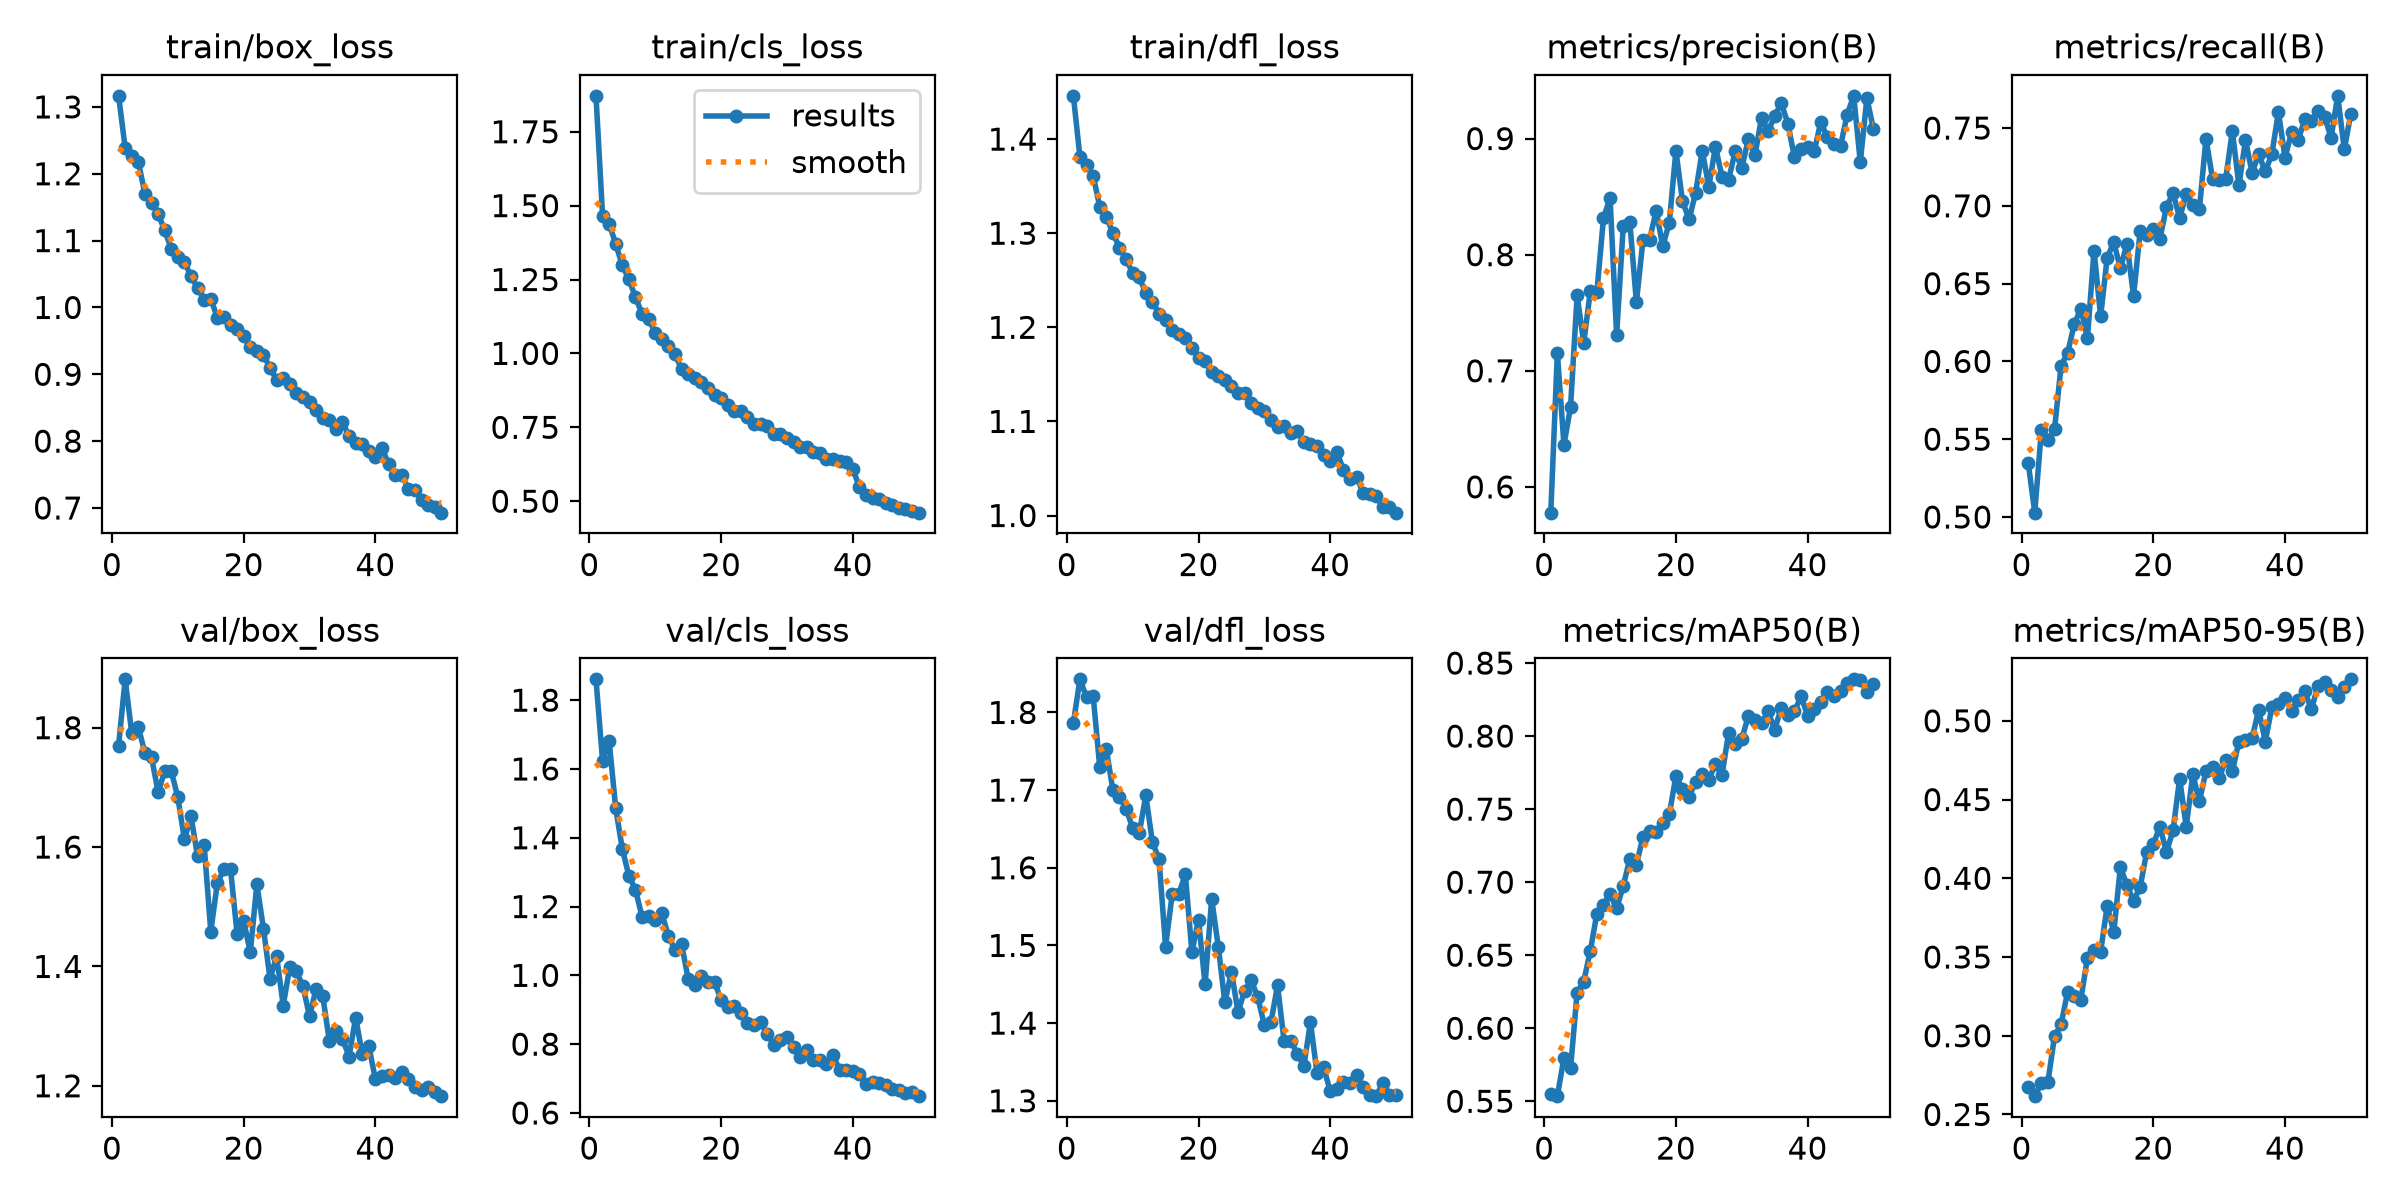

The file beside this chart, header and first rows:
epoch, time, train/box_loss, train/cls_loss, train/dfl_loss, metrics/precision(B), metrics/recall(B), metrics/mAP50(B), metrics/mAP50-95(B), val/box_loss, val/cls_loss, val/dfl_loss, lr/pg0, lr/pg1, lr/pg2
1, 189.2, 1.317, 1.871, 1.446, 0.5778, 0.5349, 0.5551, 0.2673, 1.77, 1.861, 1.787, 0.0002373, 0.0002373, 0.0002373
2, 396.5, 1.239, 1.466, 1.381, 0.7154, 0.5028, 0.5535, 0.2616, 1.881, 1.623, 1.843, 0.0004659, 0.0004659, 0.0004659
3, 578.7, 1.227, 1.439, 1.372, 0.6362, 0.5556, 0.5798, 0.27, 1.791, 1.681, 1.819, 0.000685, 0.000685, 0.000685
4, 761.4, 1.218, 1.37, 1.361, 0.6688, 0.5492, 0.5724, 0.2708, 1.801, 1.485, 1.822, 0.0006716, 0.0006716, 0.0006716
5, 959.1, 1.17, 1.298, 1.328, 0.765, 0.5565, 0.6245, 0.2997, 1.758, 1.368, 1.73, 0.0006575, 0.0006575, 0.0006575
6, 1197, 1.156, 1.251, 1.317, 0.724, 0.5972, 0.6319, 0.3074, 1.751, 1.289, 1.753, 0.0006433, 0.0006433, 0.0006433
7, 1471, 1.14, 1.19, 1.301, 0.7683, 0.6056, 0.6529, 0.328, 1.692, 1.249, 1.7, 0.0006292, 0.0006292, 0.0006292
8, 1664, 1.115, 1.134, 1.285, 0.7677, 0.624, 0.6785, 0.3251, 1.727, 1.17, 1.691, 0.000615, 0.000615, 0.000615
9, 1869, 1.088, 1.116, 1.272, 0.8313, 0.634, 0.6846, 0.3229, 1.727, 1.171, 1.676, 0.0006009, 0.0006009, 0.0006009
10, 2083, 1.076, 1.07, 1.258, 0.8492, 0.6151, 0.6916, 0.3496, 1.683, 1.162, 1.651, 0.0005868, 0.0005868, 0.0005868
11, 2281, 1.068, 1.047, 1.253, 0.7307, 0.6712, 0.682, 0.3547, 1.613, 1.18, 1.644, 0.0005726, 0.0005726, 0.0005726
12, 2464, 1.047, 1.024, 1.236, 0.8244, 0.629, 0.6974, 0.3533, 1.651, 1.114, 1.693, 0.0005585, 0.0005585, 0.0005585
13, 2656, 1.029, 0.9971, 1.227, 0.8284, 0.6668, 0.7159, 0.3825, 1.584, 1.073, 1.633, 0.0005444, 0.0005444, 0.0005444
14, 2848, 1.011, 0.9464, 1.215, 0.7591, 0.6765, 0.7118, 0.3658, 1.603, 1.09, 1.612, 0.0005302, 0.0005302, 0.0005302
15, 3038, 1.013, 0.931, 1.207, 0.8125, 0.6598, 0.7311, 0.4071, 1.458, 0.9894, 1.498, 0.0005161, 0.0005161, 0.0005161
16, 3220, 0.9847, 0.916, 1.197, 0.8127, 0.6755, 0.7349, 0.3956, 1.54, 0.9731, 1.566, 0.0005019, 0.0005019, 0.0005019
17, 3411, 0.9861, 0.9049, 1.193, 0.8379, 0.642, 0.7345, 0.3856, 1.563, 0.9988, 1.566, 0.0004878, 0.0004878, 0.0004878
18, 3601, 0.9734, 0.8839, 1.189, 0.8073, 0.6836, 0.7407, 0.3944, 1.563, 0.9811, 1.591, 0.0004737, 0.0004737, 0.0004737
19, 3791, 0.9676, 0.8594, 1.178, 0.8276, 0.6813, 0.7465, 0.4167, 1.454, 0.9813, 1.491, 0.0004595, 0.0004595, 0.0004595
20, 3973, 0.9567, 0.8507, 1.167, 0.8895, 0.6852, 0.7726, 0.4216, 1.476, 0.9284, 1.533, 0.0004454, 0.0004454, 0.0004454
21, 4170, 0.9404, 0.8269, 1.164, 0.8462, 0.6788, 0.7637, 0.4328, 1.424, 0.9079, 1.45, 0.0004313, 0.0004313, 0.0004313
22, 4384, 0.9344, 0.8068, 1.152, 0.8303, 0.6993, 0.7584, 0.4168, 1.538, 0.9096, 1.56, 0.0004171, 0.0004171, 0.0004171
23, 4593, 0.9294, 0.805, 1.148, 0.8534, 0.7083, 0.7688, 0.4304, 1.463, 0.892, 1.498, 0.000403, 0.000403, 0.000403
24, 4781, 0.9093, 0.7843, 1.144, 0.8896, 0.6921, 0.7742, 0.4633, 1.379, 0.8603, 1.427, 0.0003888, 0.0003888, 0.0003888
25, 5000, 0.892, 0.7595, 1.137, 0.8584, 0.7078, 0.77, 0.4326, 1.417, 0.856, 1.466, 0.0003747, 0.0003747, 0.0003747
26, 5214, 0.8943, 0.7605, 1.13, 0.8932, 0.7003, 0.7811, 0.4661, 1.334, 0.8639, 1.414, 0.0003606, 0.0003606, 0.0003606
27, 5432, 0.8848, 0.7547, 1.13, 0.8672, 0.6981, 0.7732, 0.4488, 1.4, 0.8295, 1.441, 0.0003464, 0.0003464, 0.0003464
28, 5619, 0.8716, 0.7283, 1.12, 0.8646, 0.7432, 0.8021, 0.4681, 1.392, 0.799, 1.456, 0.0003323, 0.0003323, 0.0003323
29, 5830, 0.8663, 0.7276, 1.114, 0.8889, 0.7174, 0.7947, 0.4704, 1.367, 0.8128, 1.433, 0.0003182, 0.0003182, 0.0003182
30, 6048, 0.858, 0.7144, 1.111, 0.8744, 0.7166, 0.7979, 0.4635, 1.316, 0.8213, 1.397, 0.000304, 0.000304, 0.000304
31, 6246, 0.8472, 0.7002, 1.102, 0.8997, 0.7173, 0.8137, 0.4753, 1.363, 0.7924, 1.401, 0.0002899, 0.0002899, 0.0002899
32, 6433, 0.8352, 0.6846, 1.095, 0.8855, 0.7482, 0.8112, 0.4678, 1.35, 0.7617, 1.449, 0.0002757, 0.0002757, 0.0002757
33, 6632, 0.8321, 0.6836, 1.096, 0.9181, 0.7131, 0.8087, 0.4868, 1.276, 0.7817, 1.376, 0.0002616, 0.0002616, 0.0002616
34, 6844, 0.8184, 0.6656, 1.087, 0.9062, 0.7422, 0.817, 0.4879, 1.291, 0.7552, 1.378, 0.0002475, 0.0002475, 0.0002475
35, 7050, 0.8287, 0.6647, 1.089, 0.9195, 0.7214, 0.8044, 0.4889, 1.279, 0.7547, 1.361, 0.0002333, 0.0002333, 0.0002333
36, 7249, 0.8073, 0.6434, 1.078, 0.9307, 0.7331, 0.8195, 0.507, 1.249, 0.7437, 1.345, 0.0002192, 0.0002192, 0.0002192
37, 7457, 0.7972, 0.6434, 1.076, 0.9129, 0.7221, 0.8141, 0.4868, 1.314, 0.7674, 1.401, 0.0002051, 0.0002051, 0.0002051
38, 7666, 0.7952, 0.6362, 1.073, 0.8838, 0.7331, 0.8169, 0.5085, 1.253, 0.7248, 1.336, 0.0001909, 0.0001909, 0.0001909
39, 7888, 0.7858, 0.631, 1.064, 0.8911, 0.7605, 0.8272, 0.5109, 1.266, 0.7242, 1.343, 0.0001768, 0.0001768, 0.0001768
40, 8089, 0.7766, 0.6096, 1.058, 0.8931, 0.731, 0.814, 0.5144, 1.211, 0.7211, 1.312, 0.0001626, 0.0001626, 0.0001626
41, 8305, 0.7901, 0.548, 1.068, 0.8889, 0.7474, 0.8182, 0.5064, 1.216, 0.7132, 1.315, 0.0001485, 0.0001485, 0.0001485
42, 8500, 0.7655, 0.5215, 1.048, 0.9143, 0.7421, 0.823, 0.5135, 1.218, 0.6843, 1.324, 0.0001344, 0.0001344, 0.0001344
43, 8693, 0.7491, 0.5098, 1.039, 0.9009, 0.7559, 0.8303, 0.5187, 1.212, 0.6893, 1.323, 0.0001202, 0.0001202, 0.0001202
44, 8877, 0.749, 0.5064, 1.04, 0.8951, 0.7544, 0.8276, 0.5072, 1.223, 0.688, 1.333, 0.0001061, 0.0001061, 0.0001061
45, 9070, 0.7289, 0.4928, 1.024, 0.8935, 0.761, 0.8307, 0.5222, 1.212, 0.6801, 1.317, 9.19632e-05, 9.19632e-05, 9.19632e-05
46, 9274, 0.7273, 0.4858, 1.023, 0.9206, 0.7573, 0.8366, 0.5246, 1.198, 0.6689, 1.307, 7.7826e-05, 7.7826e-05, 7.7826e-05
47, 9479, 0.7117, 0.478, 1.021, 0.9368, 0.7439, 0.8388, 0.5196, 1.193, 0.6654, 1.306, 6.36888e-05, 6.36888e-05, 6.36888e-05
48, 9670, 0.7048, 0.4726, 1.009, 0.8796, 0.7707, 0.8383, 0.5148, 1.197, 0.657, 1.323, 4.95516e-05, 4.95516e-05, 4.95516e-05
49, 9876, 0.7014, 0.4671, 1.009, 0.9349, 0.7363, 0.8304, 0.5215, 1.189, 0.6603, 1.307, 3.54144e-05, 3.54144e-05, 3.54144e-05
50, 10075, 0.693, 0.4612, 1.003, 0.9082, 0.7593, 0.8355, 0.5263, 1.183, 0.6488, 1.308, 2.12772e-05, 2.12772e-05, 2.12772e-05
